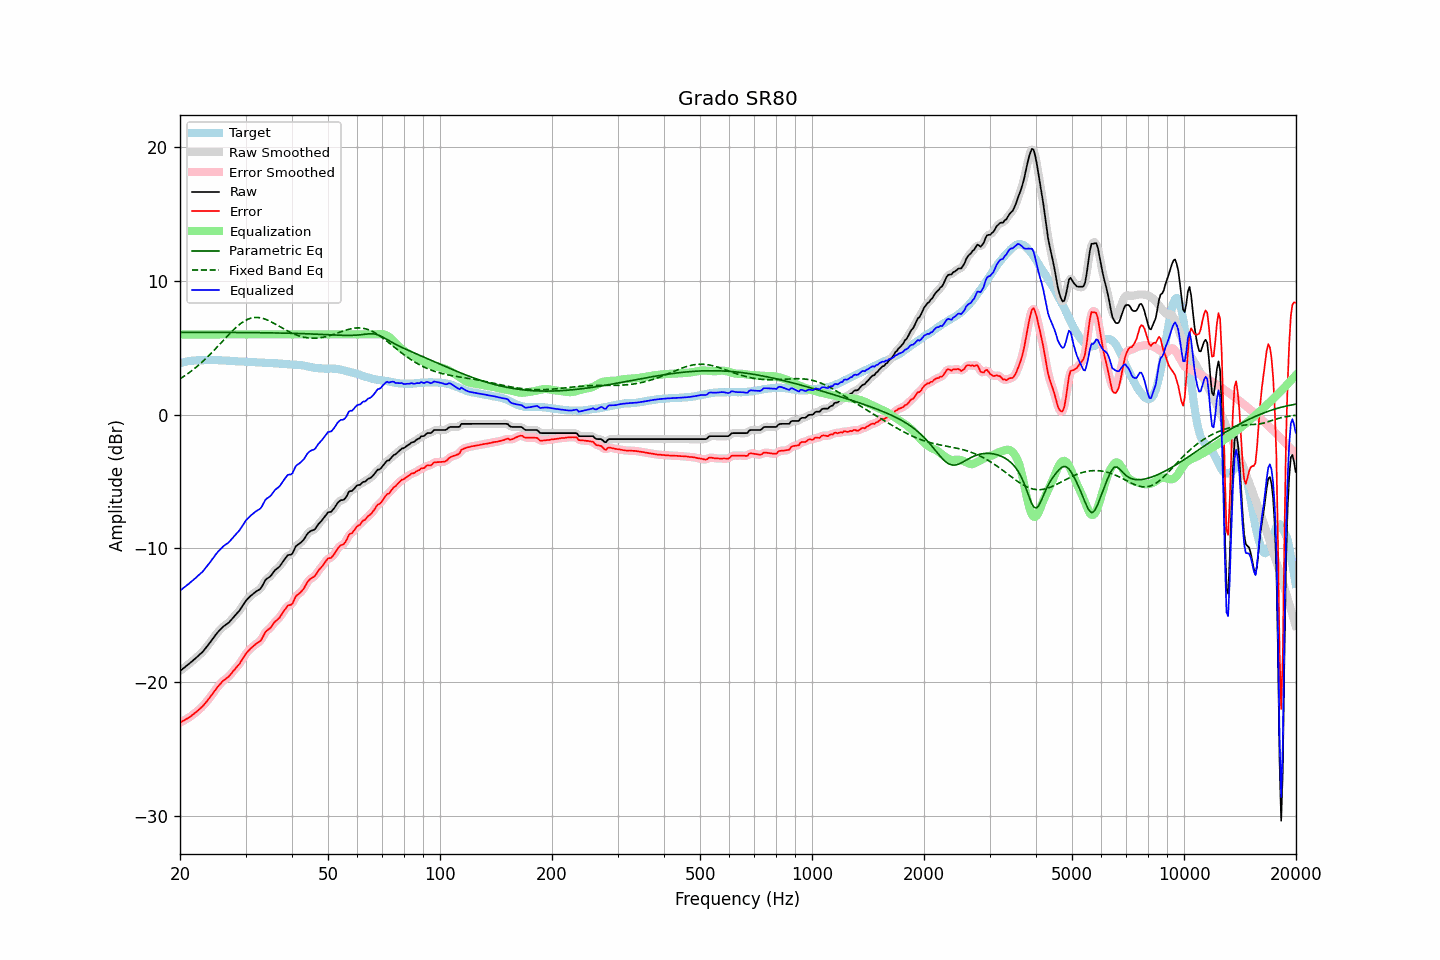

The data file committed next to this chart (first rows):
frequency, raw, error, smoothed, error_smoothed, equalization, parametric_eq, fixed_band_eq, equalized_raw, equalized_smoothed, target
20.00, -19.16, -23.00, -19.16, -23.00, 6.00, 6.15, 2.68, -13.16, -13.16, 3.84
20.20, -19.07, -22.95, -19.06, -22.94, 6.00, 6.15, 2.75, -13.07, -13.06, 3.88
20.40, -18.97, -22.88, -18.97, -22.88, 6.00, 6.15, 2.83, -12.97, -12.97, 3.91
20.61, -18.88, -22.82, -18.87, -22.82, 6.00, 6.15, 2.91, -12.88, -12.87, 3.94
20.81, -18.78, -22.75, -18.78, -22.75, 6.00, 6.15, 2.99, -12.78, -12.78, 3.97
21.02, -18.69, -22.69, -18.68, -22.68, 6.00, 6.15, 3.08, -12.69, -12.68, 4.00
21.23, -18.59, -22.61, -18.59, -22.60, 6.00, 6.15, 3.17, -12.59, -12.59, 4.02
21.44, -18.48, -22.51, -18.49, -22.52, 6.00, 6.15, 3.26, -12.48, -12.49, 4.03
21.66, -18.39, -22.43, -18.39, -22.43, 6.00, 6.15, 3.35, -12.39, -12.39, 4.04
21.87, -18.28, -22.33, -18.28, -22.33, 6.00, 6.15, 3.45, -12.28, -12.28, 4.05
22.09, -18.17, -22.23, -18.18, -22.23, 6.00, 6.15, 3.54, -12.17, -12.18, 4.06
22.31, -18.06, -22.13, -18.07, -22.13, 6.00, 6.15, 3.64, -12.06, -12.07, 4.07
22.54, -17.96, -22.03, -17.96, -22.03, 6.00, 6.15, 3.75, -11.96, -11.96, 4.07
22.76, -17.85, -21.91, -17.85, -21.92, 6.00, 6.15, 3.85, -11.85, -11.85, 4.07
22.99, -17.75, -21.81, -17.73, -21.80, 6.00, 6.15, 3.96, -11.75, -11.73, 4.07
23.22, -17.60, -21.67, -17.60, -21.67, 6.00, 6.15, 4.07, -11.60, -11.60, 4.08
23.45, -17.45, -21.52, -17.45, -21.53, 6.00, 6.15, 4.18, -11.45, -11.45, 4.08
23.69, -17.30, -21.38, -17.30, -21.38, 6.00, 6.15, 4.30, -11.30, -11.30, 4.08
23.92, -17.14, -21.23, -17.14, -21.23, 6.00, 6.15, 4.42, -11.14, -11.14, 4.08
24.16, -16.98, -21.08, -16.98, -21.07, 6.00, 6.15, 4.54, -10.98, -10.98, 4.09
24.40, -16.81, -20.91, -16.82, -20.91, 6.00, 6.15, 4.66, -10.81, -10.82, 4.09
24.65, -16.66, -20.74, -16.65, -20.74, 6.00, 6.15, 4.79, -10.66, -10.65, 4.08
24.89, -16.48, -20.57, -16.49, -20.57, 6.00, 6.15, 4.91, -10.48, -10.49, 4.08
25.14, -16.33, -20.42, -16.34, -20.42, 6.00, 6.15, 5.04, -10.33, -10.34, 4.08
25.39, -16.19, -20.26, -16.19, -20.27, 6.00, 6.15, 5.17, -10.19, -10.19, 4.07
25.65, -16.07, -20.14, -16.06, -20.13, 6.00, 6.15, 5.30, -10.07, -10.06, 4.07
25.91, -15.93, -19.99, -15.94, -20.00, 6.00, 6.15, 5.43, -9.93, -9.94, 4.06
26.16, -15.82, -19.87, -15.83, -19.88, 6.00, 6.15, 5.56, -9.82, -9.83, 4.05
26.43, -15.75, -19.80, -15.74, -19.79, 6.00, 6.15, 5.69, -9.75, -9.74, 4.05
26.69, -15.66, -19.69, -15.66, -19.70, 6.00, 6.15, 5.82, -9.66, -9.66, 4.04
26.96, -15.58, -19.61, -15.57, -19.60, 6.00, 6.15, 5.94, -9.58, -9.57, 4.04
27.23, -15.46, -19.48, -15.45, -19.48, 6.00, 6.15, 6.07, -9.46, -9.45, 4.03
27.50, -15.32, -19.34, -15.32, -19.34, 6.00, 6.14, 6.19, -9.32, -9.32, 4.03
27.77, -15.17, -19.18, -15.18, -19.19, 6.00, 6.14, 6.31, -9.17, -9.18, 4.00
28.05, -15.05, -19.05, -15.04, -19.04, 6.00, 6.14, 6.43, -9.05, -9.04, 4.00
28.33, -14.91, -18.90, -14.91, -18.90, 6.00, 6.14, 6.54, -8.91, -8.91, 3.99
28.62, -14.78, -18.76, -14.78, -18.76, 6.00, 6.14, 6.64, -8.78, -8.78, 3.98
28.90, -14.65, -18.63, -14.63, -18.61, 6.00, 6.14, 6.74, -8.65, -8.63, 3.98
29.19, -14.47, -18.44, -14.46, -18.44, 6.00, 6.14, 6.83, -8.47, -8.46, 3.97
29.48, -14.27, -18.25, -14.28, -18.25, 6.00, 6.14, 6.92, -8.27, -8.28, 3.98
29.78, -14.09, -18.05, -14.09, -18.05, 6.00, 6.14, 7.00, -8.09, -8.09, 3.97
30.08, -13.91, -17.87, -13.92, -17.88, 6.00, 6.14, 7.06, -7.91, -7.92, 3.96
30.38, -13.78, -17.72, -13.78, -17.72, 6.00, 6.14, 7.12, -7.78, -7.78, 3.94
30.68, -13.66, -17.60, -13.65, -17.59, 6.00, 6.14, 7.17, -7.66, -7.65, 3.94
30.99, -13.54, -17.47, -13.54, -17.48, 6.00, 6.13, 7.21, -7.54, -7.54, 3.93
31.30, -13.44, -17.37, -13.44, -17.37, 6.00, 6.13, 7.24, -7.44, -7.44, 3.93
31.61, -13.35, -17.28, -13.34, -17.26, 6.00, 6.13, 7.26, -7.35, -7.34, 3.93
31.93, -13.25, -17.17, -13.25, -17.17, 6.00, 6.13, 7.27, -7.25, -7.25, 3.92
32.24, -13.17, -17.06, -13.18, -17.08, 6.00, 6.13, 7.27, -7.17, -7.18, 3.90
32.57, -13.10, -16.99, -13.10, -17.00, 6.00, 6.13, 7.26, -7.10, -7.10, 3.89
32.89, -13.01, -16.92, -12.99, -16.89, 6.00, 6.13, 7.24, -7.01, -6.99, 3.90
33.22, -12.85, -16.74, -12.82, -16.72, 6.00, 6.13, 7.21, -6.85, -6.82, 3.89
33.55, -12.61, -16.50, -12.62, -16.51, 6.00, 6.12, 7.18, -6.61, -6.62, 3.89
33.89, -12.39, -16.26, -12.42, -16.30, 6.00, 6.12, 7.14, -6.39, -6.42, 3.88
34.23, -12.27, -16.14, -12.28, -16.15, 6.00, 6.12, 7.09, -6.27, -6.28, 3.88
34.57, -12.19, -16.05, -12.18, -16.05, 6.00, 6.12, 7.04, -6.19, -6.18, 3.86
34.92, -12.11, -15.97, -12.09, -15.95, 6.00, 6.12, 6.98, -6.11, -6.09, 3.86
35.27, -11.97, -15.83, -11.95, -15.81, 6.00, 6.12, 6.92, -5.97, -5.95, 3.86
35.62, -11.80, -15.64, -11.80, -15.66, 6.00, 6.11, 6.86, -5.80, -5.80, 3.85
35.97, -11.64, -15.48, -11.66, -15.50, 6.00, 6.11, 6.79, -5.64, -5.66, 3.84
... 635 more rows
